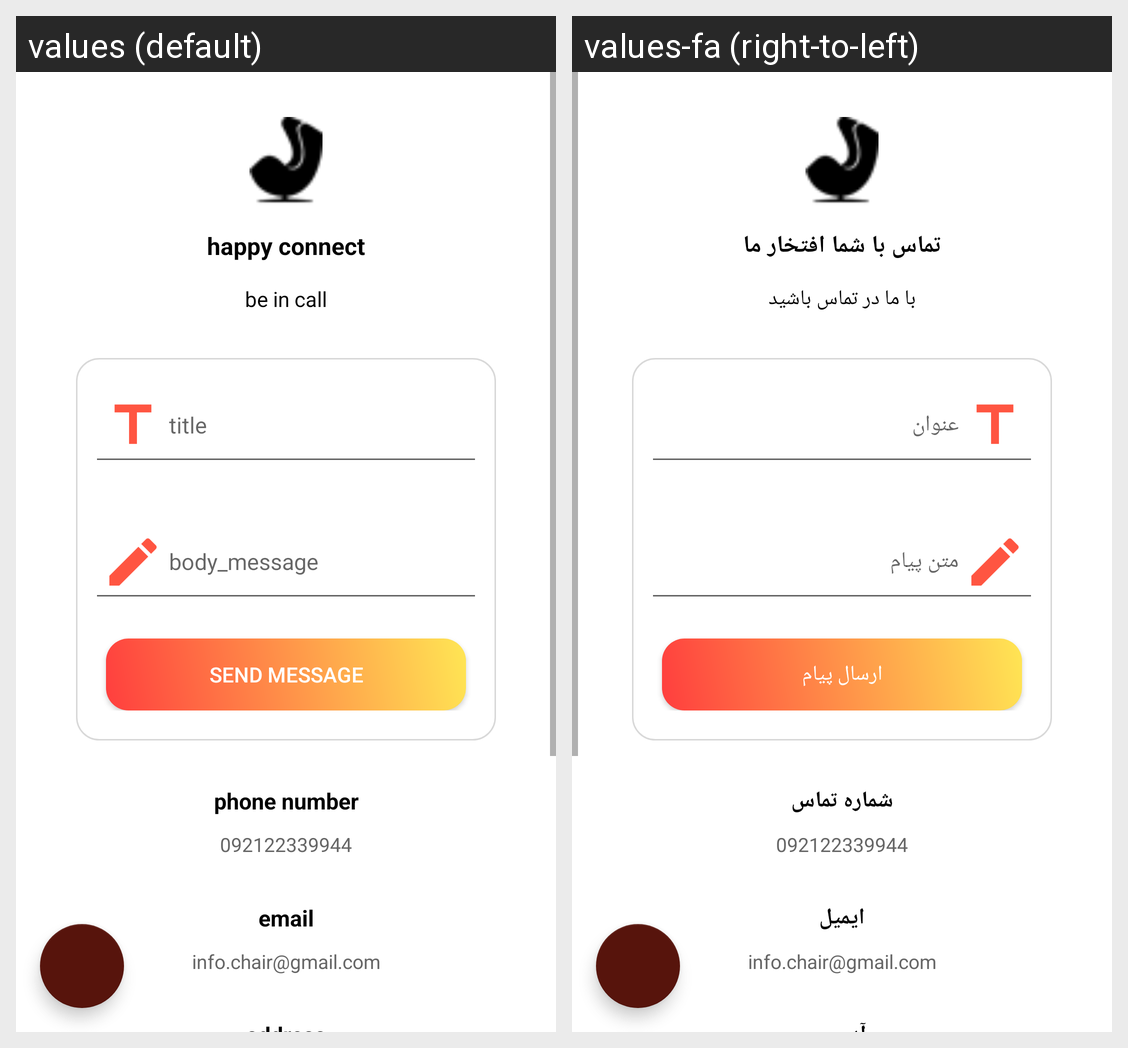

Here is an Android app screen in its default locale and in the app's own translations. Write out the translated-string differences for the strings that appear on this screen.
Android screen res/layout/fragment_chat.xml rendered under 2 locales, left to right: values (default), values-fa (right-to-left). Device: Nexus 5 (rendered at 1080×1920; each locale shown at half size, 540×960, under a caption strip naming it); theme AppTheme.
Strings drawn on this screen, with the default value and each locale's value (text and hints the layout hard-codes, and strings that could not be matched under every locale, appear in the picture but are not listed):

happy_connect
  values: happy connect
  values-fa: تماس با شما افتخار ما

be_in_call
  values: be in call
  values-fa: با ما در تماس باشید

title
  values: title
  values-fa: عنوان

body
  values: body_message
  values-fa: متن پیام

send_message
  values: send message
  values-fa: ارسال پیام

phone_number
  values: phone number
  values-fa: شماره تماس

email
  values: email
  values-fa: ایمیل
